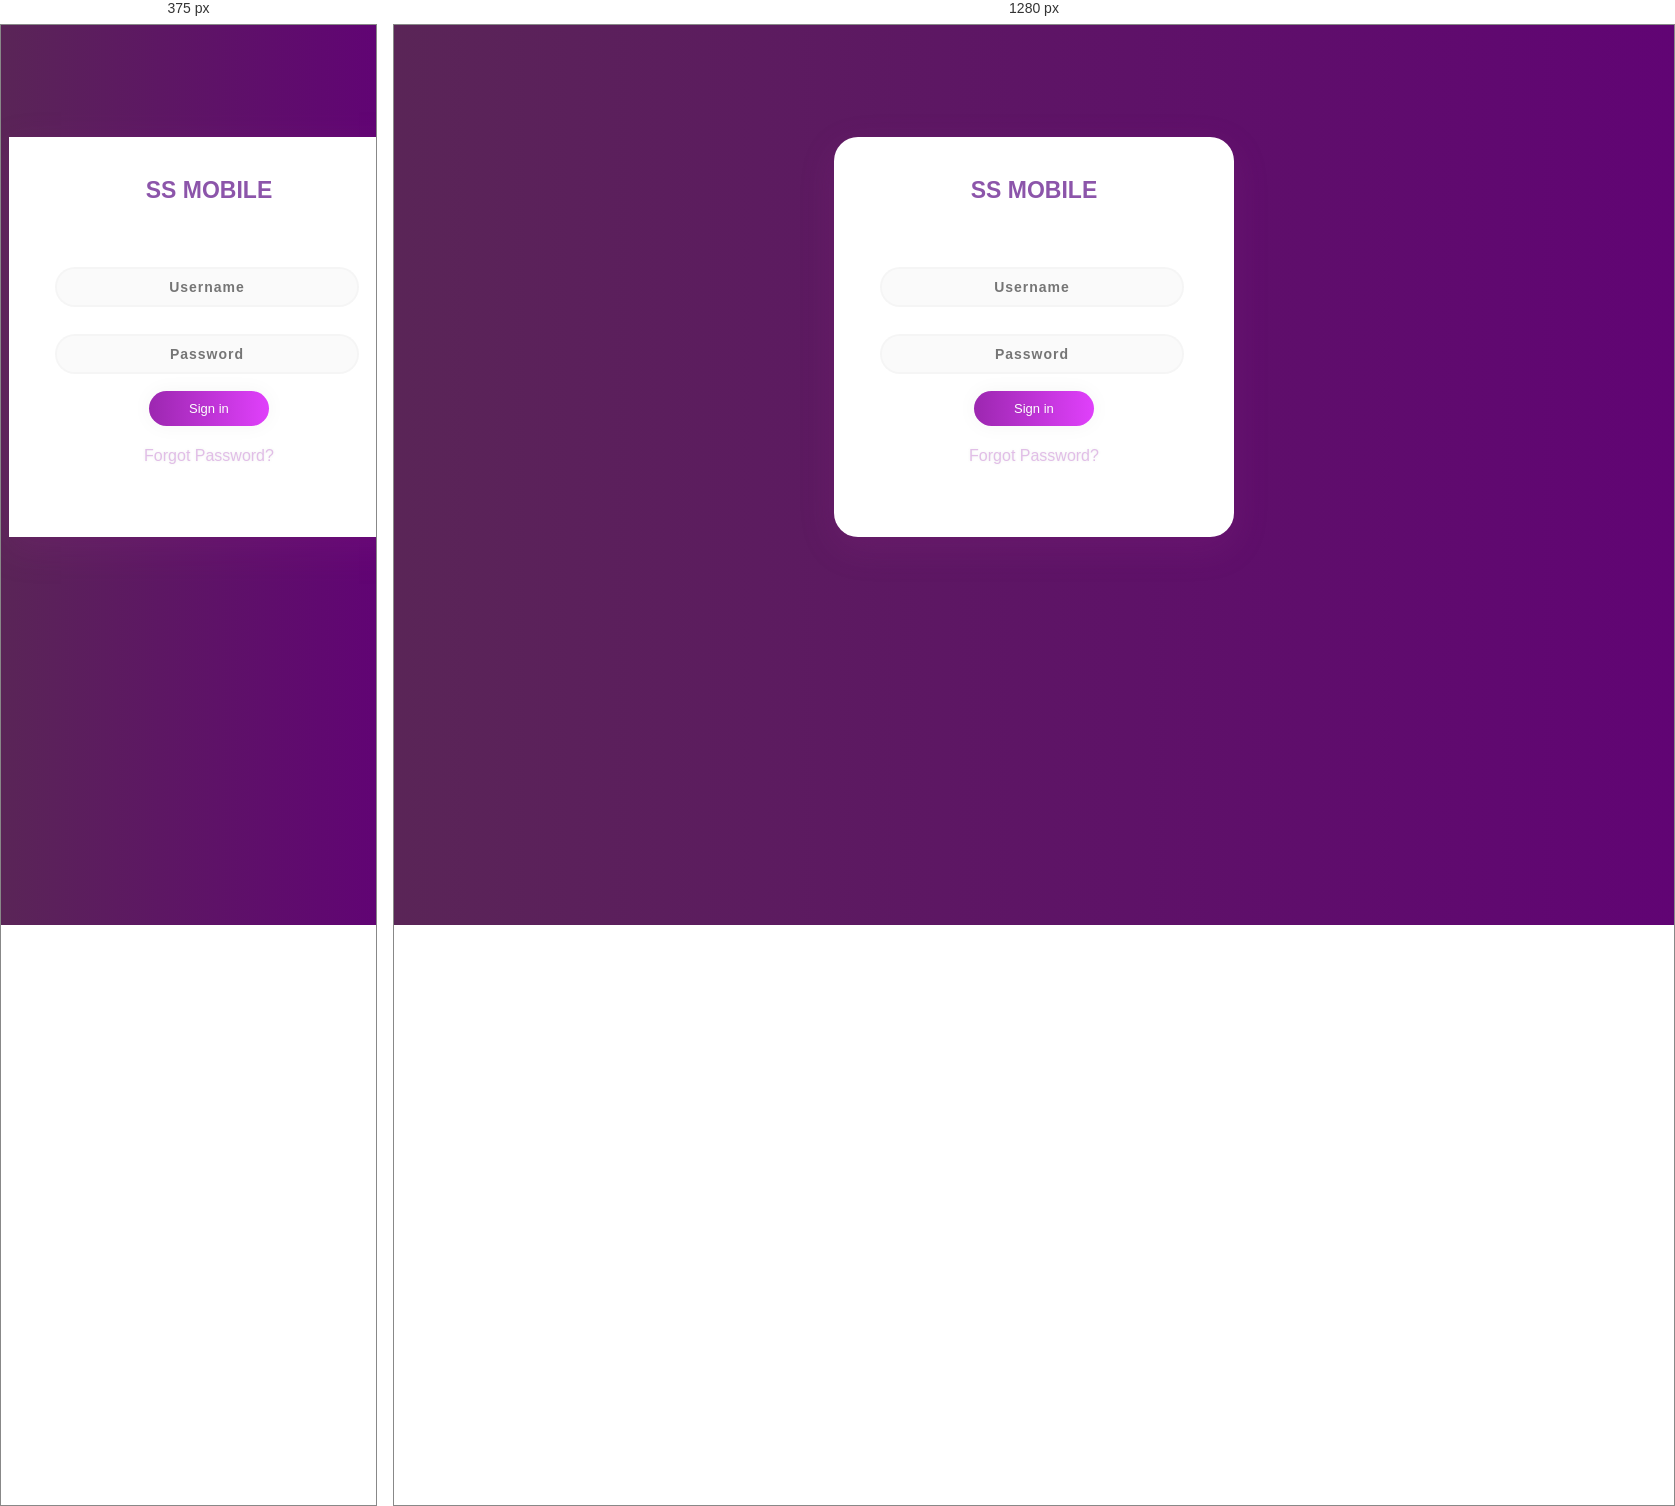
Rendered at 375 px and 1280 px, left to right.

<!-- file: index.html -->
<!--Devansh ----->
<html>

<head>
  <link rel="stylesheet" href="style.css">
  <link href="https://fonts.googleapis.com/css?family=Ubuntu" rel="stylesheet">
  <meta name="viewport" content="width=device-width, initial-scale=1" />
  <link rel="stylesheet" href="path/to/font-awesome/css/font-awesome.min.css">
  <title>SS Mobile </title>
</head>

<body>
  <div class="main">
    
    <p class="sign" align="center">SS MOBILE</p>
    <form class="form1">
      <input class="un " type="text" align="center" placeholder="Username">
      <input class="pass" type="password" align="center" placeholder="Password">
      <a class="submit" align="center">Sign in</a>
      <p class="forgot" align="center"><a href="#">Forgot Password?</p>
            
                
    </div>
     
</body>

</html>


/* @media block from style.css */
@media (max-width: 600px) {
  .main {
      border-radius: 0px;
  }}